Run: headless pygame with SDL's dummy video driver; simulated clock (each Clock.tick advances the game by its frame time, no real sleeping); random seed 0; keys injected as events and as key.get_pressed() state; mouse plan: one left click at the window centre at the start of phase 2, then a move to the lower-right quarter at the start of phase 3; restart key R tapped at the start of phases 3 and 4.
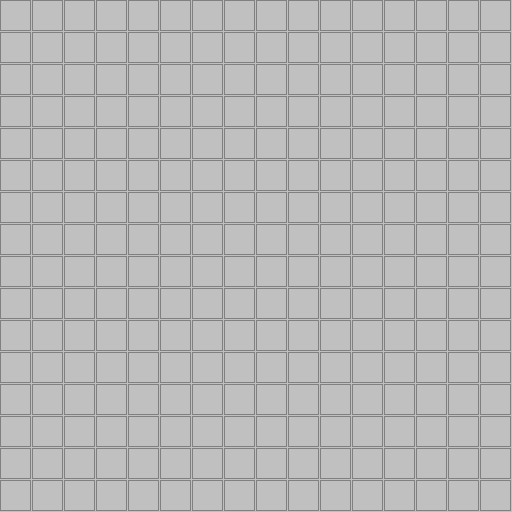
Frame 1 of 4 · flips 1–60 · no input
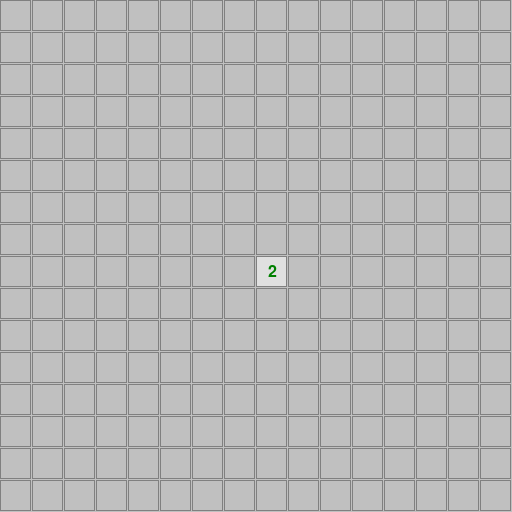
Frame 2 of 4 · flips 61–180 · clicked the window centre · tapped SPACE, RETURN · held RIGHT (→), D
Frame 3 of 4 · flips 181–300 · moved the mouse to the lower-right quarter · tapped R · held DOWN (↓), S · screen same as frame 1, image omitted
Frame 4 of 4 · flips 301–420 · tapped R · held LEFT (←), A, UP (↑), W · screen unchanged from frame 3, image omitted

The pygame program that drew these frames:

import pygame
import random
import sys
from collections import deque

# ---------- 游戏配置 ----------
WIDTH, HEIGHT = 16, 16          # 网格尺寸（列，行）
CELL_SIZE = 32                  # 像素
SCREEN_SIZE = (WIDTH * CELL_SIZE, HEIGHT * CELL_SIZE)
TOTAL_MINES = 40                # 雷数

# 颜色
COLOR_BG = (192, 192, 192)              # 未翻开背景
COLOR_REVEALED = (224, 224, 224)        # 翻开背景
COLOR_FLAG = (255, 0, 0)                # 旗子颜色
COLOR_MINE = (0, 0, 0)                  # 雷的颜色
COLOR_LINES = (128, 128, 128)           # 网格线

# 数字颜色映射 (1~8)
NUMBER_COLORS = {
    1: (0, 0, 255),       # 蓝色
    2: (0, 128, 0),       # 绿色
    3: (255, 0, 0),       # 红色
    4: (128, 0, 128),     # 紫色
    5: (139, 69, 19),     # 棕色
    6: (0, 255, 255),     # 青色
    7: (0, 0, 0),         # 黑色
    8: (0, 0, 0)          # 黑色
}

# ---------- 游戏状态 ----------
class CellState:
    HIDDEN = 0
    REVEALED = 1
    FLAGGED = 2

class Minesweeper:
    def __init__(self):
        self.reset()

    def reset(self):
        self.grid = [[{'mine': False, 'adj': 0, 'state': CellState.HIDDEN}
                      for _ in range(WIDTH)] for _ in range(HEIGHT)]
        # 布雷
        placed = 0
        while placed < TOTAL_MINES:
            x = random.randint(0, WIDTH - 1)
            y = random.randint(0, HEIGHT - 1)
            if not self.grid[y][x]['mine']:
                self.grid[y][x]['mine'] = True
                placed += 1

        # 计算邻接雷数
        for y in range(HEIGHT):
            for x in range(WIDTH):
                if self.grid[y][x]['mine']:
                    self.grid[y][x]['adj'] = -1
                    continue
                cnt = 0
                for dy in (-1, 0, 1):
                    for dx in (-1, 0, 1):
                        if dx == 0 and dy == 0: continue
                        nx, ny = x + dx, y + dy
                        if 0 <= nx < WIDTH and 0 <= ny < HEIGHT and self.grid[ny][nx]['mine']:
                            cnt += 1
                self.grid[y][x]['adj'] = cnt
        self.game_over = False
        self.win = False
        # 计时相关
        self.start_ticks = pygame.time.get_ticks()
        self.end_ticks = None

    def get_elapsed_seconds(self):
        """返回已经过的秒数（游戏结束则定格在结束时间）"""
        if self.game_over:
            if self.end_ticks is None:
                self.end_ticks = pygame.time.get_ticks()
            return (self.end_ticks - self.start_ticks) // 1000
        else:
            return (pygame.time.get_ticks() - self.start_ticks) // 1000

    def get_cell(self, x, y):
        return self.grid[y][x]

    # 翻开一个格子，返回是否踩雷
    def reveal(self, x, y):
        if not (0 <= x < WIDTH and 0 <= y < HEIGHT):
            return False
        cell = self.grid[y][x]
        if self.game_over or cell['state'] == CellState.REVEALED or cell['state'] == CellState.FLAGGED:
            return False
        if cell['mine']:
            cell['state'] = CellState.REVEALED
            self.game_over = True
            self.win = False
            self.end_ticks = pygame.time.get_ticks()  # 记录结束时间
            return True

        # BFS 展开空白区域
        q = deque()
        q.append((x, y))
        while q:
            cx, cy = q.popleft()
            cur = self.grid[cy][cx]
            if cur['state'] != CellState.HIDDEN:
                continue
            cur['state'] = CellState.REVEALED

            if cur['adj'] == 0:
                for dy in (-1, 0, 1):
                    for dx in (-1, 0, 1):
                        if dx == 0 and dy == 0: continue
                        nx, ny = cx + dx, cy + dy
                        if 0 <= nx < WIDTH and 0 <= ny < HEIGHT:
                            nb = self.grid[ny][nx]
                            if nb['state'] == CellState.HIDDEN and not nb['mine']:
                                q.append((nx, ny))
        self.check_win()
        return False

    # 自动展开周围（数字格周围旗数等于雷数时）
    def auto_expand(self, x, y):
        if not (0 <= x < WIDTH and 0 <= y < HEIGHT):
            return
        if self.game_over:
            return
        cell = self.grid[y][x]
        if cell['state'] != CellState.REVEALED or cell['mine']:
            return

        # 统计周围旗子数
        flag_cnt = 0
        neighbors = []
        for dy in (-1, 0, 1):
            for dx in (-1, 0, 1):
                if dx == 0 and dy == 0: continue
                nx, ny = x + dx, y + dy
                if 0 <= nx < WIDTH and 0 <= ny < HEIGHT:
                    nb = self.grid[ny][nx]
                    if nb['state'] == CellState.FLAGGED:
                        flag_cnt += 1
                    neighbors.append((nx, ny))

        if flag_cnt == cell['adj']:
            for nx, ny in neighbors:
                nb = self.grid[ny][nx]
                if nb['state'] == CellState.HIDDEN:
                    if nb['mine']:
                        nb['state'] = CellState.REVEALED
                        self.game_over = True
                        self.win = False
                        self.end_ticks = pygame.time.get_ticks()
                        return
                    else:
                        self.reveal(nx, ny)
        self.check_win()

    def toggle_flag(self, x, y):
        if not (0 <= x < WIDTH and 0 <= y < HEIGHT):
            return
        if self.game_over:
            return
        cell = self.grid[y][x]
        if cell['state'] == CellState.REVEALED:
            return
        if cell['state'] == CellState.FLAGGED:
            cell['state'] = CellState.HIDDEN
        else:
            cell['state'] = CellState.FLAGGED

    def check_win(self):
        for y in range(HEIGHT):
            for x in range(WIDTH):
                cell = self.grid[y][x]
                if not cell['mine'] and cell['state'] != CellState.REVEALED:
                    return
        self.game_over = True
        self.win = True
        self.end_ticks = pygame.time.get_ticks()

# ---------- 渲染 ----------
def draw_cell(screen, x, y, cell):
    rect = pygame.Rect(x * CELL_SIZE, y * CELL_SIZE, CELL_SIZE - 1, CELL_SIZE - 1)
    if cell['state'] == CellState.REVEALED:
        color = COLOR_REVEALED
    else:
        color = COLOR_BG
    pygame.draw.rect(screen, color, rect)
    pygame.draw.rect(screen, COLOR_LINES, rect, 1)

    if cell['state'] == CellState.FLAGGED:
        cx = x * CELL_SIZE + CELL_SIZE // 2
        cy = y * CELL_SIZE + CELL_SIZE // 2
        pygame.draw.line(screen, COLOR_FLAG, (cx - 8, cy - 8), (cx - 8, cy + 8), 2)
        pygame.draw.polygon(screen, COLOR_FLAG, [(cx - 8, cy - 8), (cx, cy - 4), (cx - 8, cy)])
    elif cell['state'] == CellState.REVEALED:
        if cell['mine']:
            center = (x * CELL_SIZE + CELL_SIZE // 2, y * CELL_SIZE + CELL_SIZE // 2)
            pygame.draw.circle(screen, COLOR_MINE, center, CELL_SIZE // 4)
        elif cell['adj'] > 0:
            font = pygame.font.Font(None, CELL_SIZE // 2 + 8)
            # 使用数字对应的颜色
            color = NUMBER_COLORS.get(cell['adj'], (0, 0, 0))
            text = font.render(str(cell['adj']), True, color)
            text_rect = text.get_rect(center=(x * CELL_SIZE + CELL_SIZE // 2, y * CELL_SIZE + CELL_SIZE // 2))
            screen.blit(text, text_rect)

def draw_game_over(screen, win):
    overlay = pygame.Surface(SCREEN_SIZE, pygame.SRCALPHA)
    overlay.fill((0, 0, 0, 180))
    screen.blit(overlay, (0, 0))
    font = pygame.font.Font(None, 36)
    if win:
        msg = "You Win! Press R to restart."
    else:
        msg = "Game Over! Press R to restart."
    text = font.render(msg, True, (255, 255, 255))
    text_rect = text.get_rect(center=(SCREEN_SIZE[0] // 2, SCREEN_SIZE[1] // 2))
    screen.blit(text, text_rect)

# ---------- 主程序 ----------
def main():
    pygame.init()
    screen = pygame.display.set_mode(SCREEN_SIZE)
    pygame.display.set_caption("Minesweeper - Time: 0s  (Left:Reveal  Right:Flag / 1:Reveal 2:Flag / R:Restart)")
    clock = pygame.time.Clock()

    game = Minesweeper()
    running = True
    mouse_cooldown = 0

    while running:
        # 事件处理
        for event in pygame.event.get():
            if event.type == pygame.QUIT:
                running = False
            if event.type == pygame.KEYDOWN:
                if event.key == pygame.K_r:
                    game.reset()
                    mouse_cooldown = 0

        # 更新窗口标题（显示计时）
        elapsed = game.get_elapsed_seconds()
        if not game.game_over:
            pygame.display.set_caption(f"Minesweeper - Time: {elapsed}s  (Left:Reveal  Right:Flag / 1:Reveal 2:Flag / Space=Left Shift=Right / R:Restart)")
        else:
            status = "You Win!" if game.win else "Game Over!"
            pygame.display.set_caption(f"Minesweeper - {status} Time: {elapsed}s  Press R to restart")

        # 鼠标位置
        mouse_x, mouse_y = pygame.mouse.get_pos()
        grid_x = mouse_x // CELL_SIZE
        grid_y = mouse_y // CELL_SIZE
        valid = 0 <= grid_x < WIDTH and 0 <= grid_y < HEIGHT

        # 鼠标按键（带冷却）
        if not game.game_over and valid and mouse_cooldown <= 0:
            left = pygame.mouse.get_pressed()[0]
            right = pygame.mouse.get_pressed()[2]

            if left:
                cell = game.get_cell(grid_x, grid_y)
                if cell['state'] == CellState.HIDDEN:
                    game.reveal(grid_x, grid_y)
                elif cell['state'] == CellState.REVEALED:
                    game.auto_expand(grid_x, grid_y)
                mouse_cooldown = 8
            elif right:
                cell = game.get_cell(grid_x, grid_y)
                if cell['state'] != CellState.REVEALED:
                    game.toggle_flag(grid_x, grid_y)
                else:
                    game.auto_expand(grid_x, grid_y)
                mouse_cooldown = 8

        # 键盘按键（带冷却）
        keys = pygame.key.get_pressed()
        if not game.game_over and valid and mouse_cooldown <= 0:
            # 原有的 1 和 2
            if keys[pygame.K_1]:
                cell = game.get_cell(grid_x, grid_y)
                if cell['state'] == CellState.HIDDEN:
                    game.reveal(grid_x, grid_y)
                elif cell['state'] == CellState.REVEALED:
                    game.auto_expand(grid_x, grid_y)
                mouse_cooldown = 8
            elif keys[pygame.K_2]:
                cell = game.get_cell(grid_x, grid_y)
                if cell['state'] != CellState.REVEALED:
                    game.toggle_flag(grid_x, grid_y)
                else:
                    game.auto_expand(grid_x, grid_y)
                mouse_cooldown = 8
            # 新增：空格键 作为左键功能
            elif keys[pygame.K_SPACE]:
                cell = game.get_cell(grid_x, grid_y)
                if cell['state'] == CellState.HIDDEN:
                    game.reveal(grid_x, grid_y)
                elif cell['state'] == CellState.REVEALED:
                    game.auto_expand(grid_x, grid_y)
                mouse_cooldown = 8
            # 新增：左Shift或右Shift 作为右键功能
            elif keys[pygame.K_LSHIFT] or keys[pygame.K_RSHIFT]:
                cell = game.get_cell(grid_x, grid_y)
                if cell['state'] != CellState.REVEALED:
                    game.toggle_flag(grid_x, grid_y)
                else:
                    game.auto_expand(grid_x, grid_y)
                mouse_cooldown = 8

        if mouse_cooldown > 0:
            mouse_cooldown -= 1

        # 绘制
        screen.fill(COLOR_BG)
        for y in range(HEIGHT):
            for x in range(WIDTH):
                draw_cell(screen, x, y, game.get_cell(x, y))

        if game.game_over:
            draw_game_over(screen, game.win)

        pygame.display.flip()
        clock.tick(60)

    pygame.quit()
    sys.exit()

if __name__ == "__main__":
    main()
